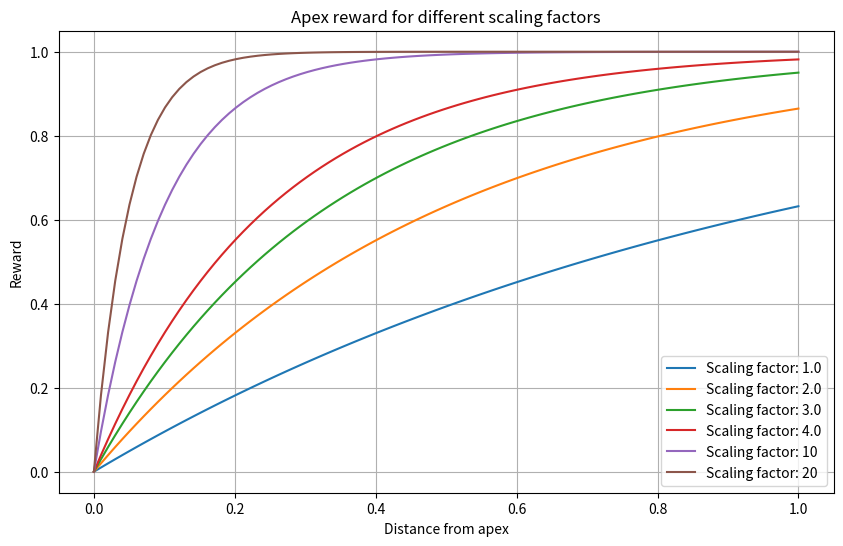

Reproduce this figure in Python.
import matplotlib.pyplot as plt
import numpy as np


def apex_reward(distance, scaling_factor=2.0):
    """
    Calculate the penalty for a given distance from the apex using an exponential function.

    Args:
        distance: The distance from the apex, in the range [0, 1].
        scaling_factor: A positive scaling factor controlling the penalty for suboptimal fragmentation times.

    Returns:
        float: The penalty, in the range [0, 1].
    """
    # reward = 1 - distance
    # reward = 1 - distance ** 2
    reward = 1 - np.exp(-scaling_factor * distance)
    return reward


# Generate an array of distances from 0 to 1
distances = np.linspace(0, 1, num=100)

# Calculate the penalties for different scaling factors
scaling_factors = [1.0, 2.0, 3.0, 4.0, 10, 20]
rewards = {}
for sf in scaling_factors:
    rewards[sf] = [apex_reward(d, scaling_factor=sf) for d in distances]

# Plot the penalties for different scaling factors
plt.figure(figsize=(10, 6))
for sf in scaling_factors:
    plt.plot(distances, rewards[sf], label=f"Scaling factor: {sf}")

plt.xlabel("Distance from apex")
plt.ylabel("Reward")
plt.legend()
plt.title("Apex reward for different scaling factors")
plt.grid()
plt.show()
